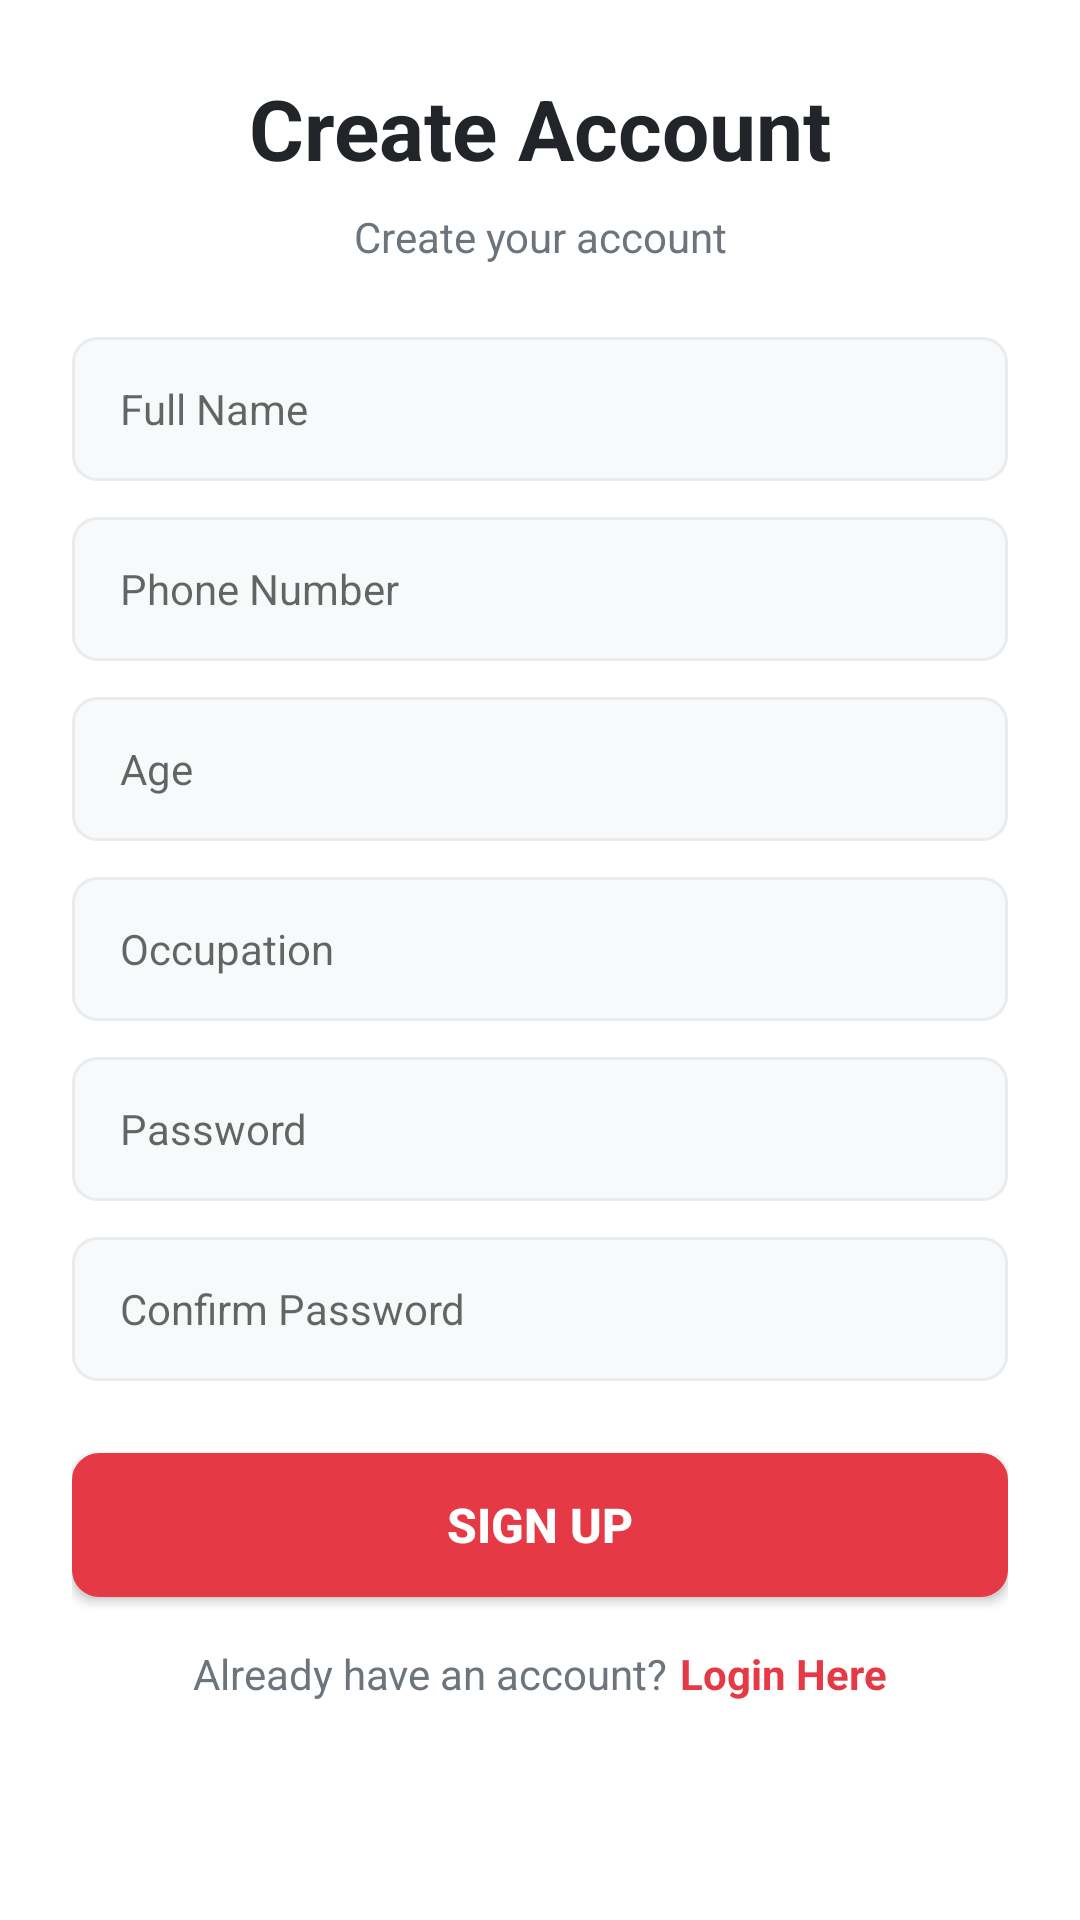

Here is an Android app screen rendered from its layout file. Give the layout XML and the strings, colors and styles it references.
<!-- AndroidManifest.xml: application theme AppTheme -->
<!-- res/layout/activity_signup.xml -->
<?xml version="1.0" encoding="utf-8"?>
<ScrollView xmlns:android="http://schemas.android.com/apk/res/android"
    android:layout_width="match_parent"
    android:layout_height="match_parent"
    android:background="@color/accent_white">

    <LinearLayout
        android:layout_width="match_parent"
        android:layout_height="wrap_content"
        android:orientation="vertical"
        android:padding="24dp">

        <TextView
            android:layout_width="match_parent"
            android:layout_height="wrap_content"
            android:text="@string/signup_title"
            style="@style/HeadingLarge"
            android:layout_marginBottom="8dp"
            android:gravity="center" />

        <TextView
            android:layout_width="match_parent"
            android:layout_height="wrap_content"
            android:text="Create your account"
            style="@style/BodyText"
            android:layout_marginBottom="24dp"
            android:gravity="center" />

        <EditText
            android:id="@+id/name_input"
            android:layout_width="match_parent"
            android:layout_height="48dp"
            android:hint="@string/full_name"
            android:inputType="text"
            android:background="@drawable/edittext_bg"
            android:paddingStart="16dp"
            android:paddingEnd="16dp"
            android:layout_marginBottom="12dp"
            android:textSize="14sp" />

        <EditText
            android:id="@+id/phone_input"
            android:layout_width="match_parent"
            android:layout_height="48dp"
            android:hint="@string/phone_number"
            android:inputType="phone"
            android:background="@drawable/edittext_bg"
            android:paddingStart="16dp"
            android:paddingEnd="16dp"
            android:maxLength="10"
            android:layout_marginBottom="12dp"
            android:textSize="14sp" />

        <EditText
            android:id="@+id/age_input"
            android:layout_width="match_parent"
            android:layout_height="48dp"
            android:hint="@string/age"
            android:inputType="number"
            android:background="@drawable/edittext_bg"
            android:paddingStart="16dp"
            android:paddingEnd="16dp"
            android:layout_marginBottom="12dp"
            android:textSize="14sp" />

        <EditText
            android:id="@+id/occupation_input"
            android:layout_width="match_parent"
            android:layout_height="48dp"
            android:hint="@string/occupation"
            android:inputType="text"
            android:background="@drawable/edittext_bg"
            android:paddingStart="16dp"
            android:paddingEnd="16dp"
            android:layout_marginBottom="12dp"
            android:textSize="14sp" />

        <EditText
            android:id="@+id/password_input"
            android:layout_width="match_parent"
            android:layout_height="48dp"
            android:hint="@string/password"
            android:inputType="textPassword"
            android:background="@drawable/edittext_bg"
            android:paddingStart="16dp"
            android:paddingEnd="16dp"
            android:layout_marginBottom="12dp"
            android:textSize="14sp" />

        <EditText
            android:id="@+id/confirm_password_input"
            android:layout_width="match_parent"
            android:layout_height="48dp"
            android:hint="@string/confirm_password"
            android:inputType="textPassword"
            android:background="@drawable/edittext_bg"
            android:paddingStart="16dp"
            android:paddingEnd="16dp"
            android:layout_marginBottom="24dp"
            android:textSize="14sp" />

        <Button
            android:id="@+id/signup_btn"
            android:layout_width="match_parent"
            android:layout_height="48dp"
            android:text="@string/signup_button"
            android:textColor="@color/accent_white"
            android:textSize="16sp"
            android:textStyle="bold"
            android:background="@drawable/button_primary_bg"
            android:layout_marginBottom="16dp" />

        <LinearLayout
            android:layout_width="match_parent"
            android:layout_height="wrap_content"
            android:orientation="horizontal"
            android:gravity="center">

            <TextView
                android:layout_width="wrap_content"
                android:layout_height="wrap_content"
                android:text="@string/already_account"
                style="@style/BodyText" />

            <TextView
                android:id="@+id/login_text"
                android:layout_width="wrap_content"
                android:layout_height="wrap_content"
                android:text="@string/login_here"
                android:textColor="@color/primary_red"
                android:textStyle="bold"
                android:textSize="14sp"
                android:layout_marginStart="4dp" />

        </LinearLayout>

    </LinearLayout>

</ScrollView>
<!-- resources referenced by this layout -->
<resources>
  <color name="accent_white">#FFFFFF</color>
  <color name="primary_red">#E63946</color>
  <!-- drawable button_primary_bg (drawable) -->
  <?xml version="1.0" encoding="utf-8"?>
  <shape xmlns:android="http://schemas.android.com/apk/res/android"
      android:shape="rectangle">
      <solid android:color="@color/primary_red" />
      <corners android:radius="8dp" />
      <stroke
          android:width="2dp"
          android:color="@color/primary_red" />
  </shape>
  <!-- drawable edittext_bg (drawable) -->
  <?xml version="1.0" encoding="utf-8"?>
  <shape xmlns:android="http://schemas.android.com/apk/res/android"
      android:shape="rectangle">
      <solid android:color="@color/accent_light_gray" />
      <corners android:radius="8dp" />
      <stroke
          android:width="1dp"
          android:color="@color/accent_medium_gray" />
  </shape>
  <string name="age">Age</string>
  <string name="already_account">Already have an account?</string>
  <string name="confirm_password">Confirm Password</string>
  <string name="full_name">Full Name</string>
  <string name="login_here">Login Here</string>
  <string name="occupation">Occupation</string>
  <string name="password">Password</string>
  <string name="phone_number">Phone Number</string>
  <string name="signup_button">Sign Up</string>
  <string name="signup_title">Create Account</string>
  <style name="BodyText">
          <item name="android:textSize">14sp</item>
          <item name="android:textColor">@color/accent_dark_gray</item>
      </style>
  <style name="HeadingLarge">
          <item name="android:textSize">28sp</item>
          <item name="android:textStyle">bold</item>
          <item name="android:textColor">@color/accent_black</item>
      </style>
  <style name="AppTheme" parent="Theme.AppCompat.Light.NoActionBar">
          <item name="colorPrimary">@color/primary_red</item>
          <item name="colorPrimaryDark">@color/primary_red_dark</item>
          <item name="colorAccent">@color/primary_pink</item>
          <item name="android:statusBarColor">@color/primary_red_dark</item>
          <item name="android:windowBackground">@color/accent_white</item>
      </style>
  <color name="accent_light_gray">#F8F9FA</color>
  <color name="accent_medium_gray">#E9ECEF</color>
  <color name="accent_dark_gray">#6C757D</color>
  <color name="accent_black">#212529</color>
  <color name="primary_red_dark">#D62828</color>
  <color name="primary_pink">#F77F88</color>
</resources>
